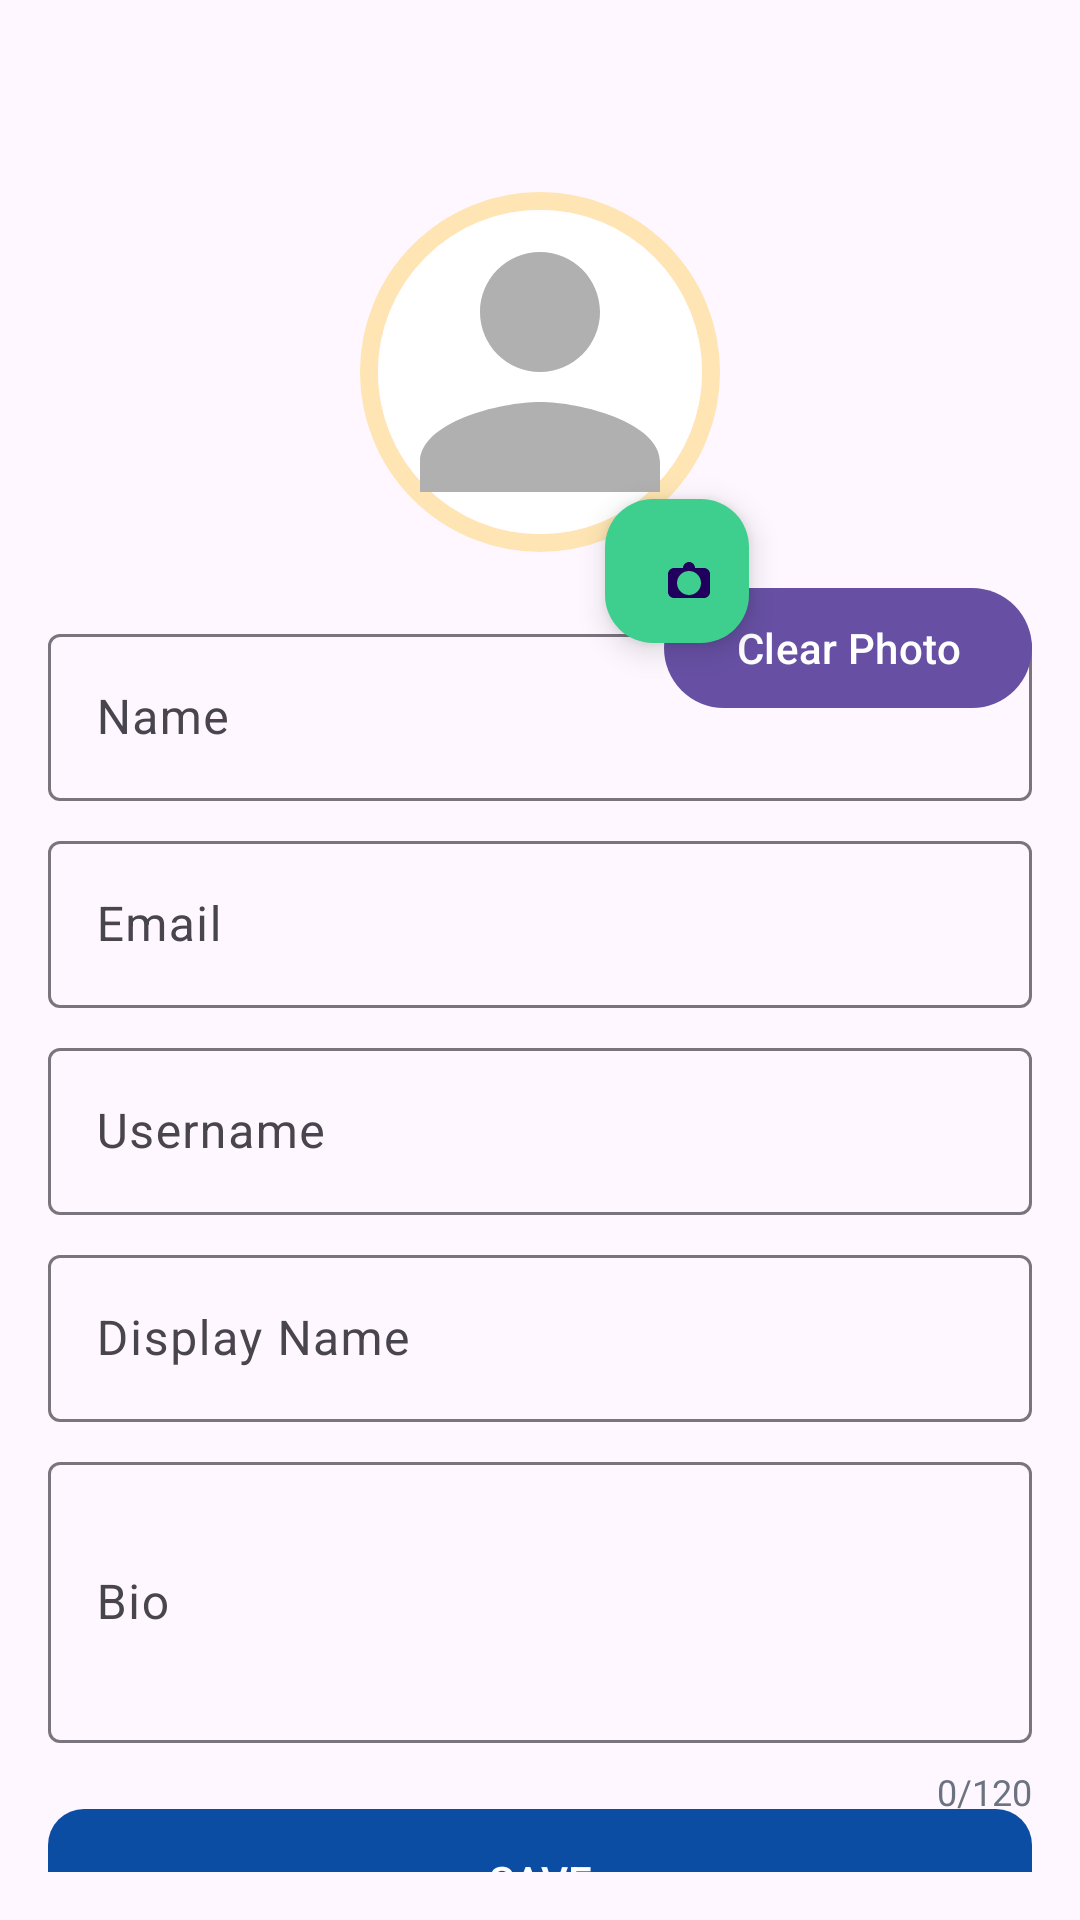

Here is an Android app screen rendered from its layout file. Give the layout XML and the strings, colors and styles it references.
<!-- AndroidManifest.xml: application theme Theme.AroundMe -->
<!-- res/layout/fragment_edit_profile.xml -->
<?xml version="1.0" encoding="utf-8"?>
<androidx.constraintlayout.widget.ConstraintLayout xmlns:android="http://schemas.android.com/apk/res/android"
    xmlns:app="http://schemas.android.com/apk/res-auto"
    android:layout_width="match_parent"
    android:layout_height="match_parent"
    android:padding="16dp">

    <ImageView
        android:id="@+id/editProfileImageView"
        android:layout_width="120dp"
        android:layout_height="120dp"
        android:contentDescription="@string/profile_photo_content_description"
        android:src="@drawable/ic_person_placeholder"
        android:scaleType="centerCrop"
        android:background="@drawable/circle_avatar_bg"
        app:layout_constraintTop_toTopOf="parent"
        app:layout_constraintStart_toStartOf="parent"
        app:layout_constraintEnd_toEndOf="parent"
        android:layout_marginTop="48dp" />

    <com.google.android.material.floatingactionbutton.FloatingActionButton
        android:id="@+id/cameraFab"
        android:layout_width="48dp"
        android:layout_height="48dp"
        android:src="@drawable/ic_camera"
        app:backgroundTint="@color/profile_accent"
        app:layout_constraintTop_toBottomOf="@id/editProfileImageView"
        app:layout_constraintEnd_toEndOf="@id/editProfileImageView"
        android:layout_marginTop="-18dp"
        android:layout_marginEnd="-10dp"
        android:tint="@android:color/white" />

    <com.google.android.material.textfield.TextInputLayout
        android:id="@+id/nameLayout"
        android:layout_width="0dp"
        android:layout_height="wrap_content"
        android:hint="Name"
        app:layout_constraintTop_toBottomOf="@id/editProfileImageView"
        app:layout_constraintStart_toStartOf="parent"
        app:layout_constraintEnd_toEndOf="parent"
        android:layout_marginTop="22dp">

        <com.google.android.material.textfield.TextInputEditText
            android:id="@+id/nameEditText"
            android:layout_width="match_parent"
            android:layout_height="wrap_content"
            android:inputType="textPersonName" />
    </com.google.android.material.textfield.TextInputLayout>

    <com.google.android.material.textfield.TextInputLayout
        android:id="@+id/emailLayout"
        android:layout_width="0dp"
        android:layout_height="wrap_content"
        android:hint="Email"
        app:layout_constraintTop_toBottomOf="@id/nameLayout"
        app:layout_constraintStart_toStartOf="parent"
        app:layout_constraintEnd_toEndOf="parent"
        android:layout_marginTop="8dp">

        <com.google.android.material.textfield.TextInputEditText
            android:id="@+id/emailEditText"
            android:layout_width="match_parent"
            android:layout_height="wrap_content"
            android:inputType="textEmailAddress" />
    </com.google.android.material.textfield.TextInputLayout>

    <com.google.android.material.textfield.TextInputLayout
        android:id="@+id/usernameLayout"
        android:layout_width="0dp"
        android:layout_height="wrap_content"
        android:hint="Username"
        app:layout_constraintTop_toBottomOf="@id/emailLayout"
        app:layout_constraintStart_toStartOf="parent"
        app:layout_constraintEnd_toEndOf="parent"
        android:layout_marginTop="8dp">

        <com.google.android.material.textfield.TextInputEditText
            android:id="@+id/usernameEditText"
            android:layout_width="match_parent"
            android:layout_height="wrap_content"
            android:inputType="text" />
    </com.google.android.material.textfield.TextInputLayout>

    <com.google.android.material.textfield.TextInputLayout
        android:id="@+id/displayNameLayout"
        android:layout_width="0dp"
        android:layout_height="wrap_content"
        android:hint="Display Name"
        app:layout_constraintTop_toBottomOf="@id/usernameLayout"
        app:layout_constraintStart_toStartOf="parent"
        app:layout_constraintEnd_toEndOf="parent"
        android:layout_marginTop="8dp">

        <com.google.android.material.textfield.TextInputEditText
            android:id="@+id/displayNameEditText"
            android:layout_width="match_parent"
            android:layout_height="wrap_content"
            android:inputType="textPersonName" />
    </com.google.android.material.textfield.TextInputLayout>

    <com.google.android.material.textfield.TextInputLayout
        android:id="@+id/bioLayout"
        android:layout_width="0dp"
        android:layout_height="wrap_content"
        android:hint="Bio"
        app:layout_constraintTop_toBottomOf="@id/displayNameLayout"
        app:layout_constraintStart_toStartOf="parent"
        app:layout_constraintEnd_toEndOf="parent"
        android:layout_marginTop="8dp">

        <com.google.android.material.textfield.TextInputEditText
            android:id="@+id/bioEditText"
            android:layout_width="match_parent"
            android:layout_height="wrap_content"
            android:inputType="textMultiLine"
            android:lines="3"
            android:maxLines="5" />
    </com.google.android.material.textfield.TextInputLayout>

    <com.google.android.material.button.MaterialButton
        android:id="@+id/clearImageButton"
        android:layout_width="wrap_content"
        android:layout_height="wrap_content"
        android:text="Clear Photo"
        app:layout_constraintTop_toBottomOf="@id/editProfileImageView"
        app:layout_constraintEnd_toEndOf="parent"
        android:layout_marginTop="8dp" />

    <ProgressBar
        android:id="@+id/saveProgress"
        style="?android:attr/progressBarStyle"
        android:layout_width="40dp"
        android:layout_height="40dp"
        android:visibility="gone"
        app:layout_constraintTop_toBottomOf="@id/emailLayout"
        app:layout_constraintEnd_toEndOf="parent"
        android:layout_marginTop="16dp" />

    <ProgressBar
        android:id="@+id/uploadProgressBar"
        style="?android:attr/progressBarStyleHorizontal"
        android:layout_width="0dp"
        android:layout_height="8dp"
        android:max="100"
        android:progress="0"
        android:visibility="gone"
        app:layout_constraintTop_toBottomOf="@id/saveButton"
        app:layout_constraintStart_toStartOf="parent"
        app:layout_constraintEnd_toEndOf="parent"
        android:layout_marginTop="12dp" />

    <com.google.android.material.button.MaterialButton
        android:id="@+id/saveButton"
        android:layout_width="0dp"
        android:layout_height="56dp"
        android:textAllCaps="false"
        android:text="SAVE"
        app:cornerRadius="12dp"
        app:layout_constraintTop_toBottomOf="@id/bioLayout"
        app:layout_constraintStart_toStartOf="parent"
        app:layout_constraintEnd_toStartOf="@id/saveProgress"
        android:layout_marginTop="18dp"
        app:backgroundTint="@color/profile_save"
        android:textColor="@color/profile_button_text" />

    <com.google.android.material.button.MaterialButton
        android:id="@+id/deleteButton"
        android:layout_width="0dp"
        android:layout_height="56dp"
        android:textAllCaps="false"
        android:text="DELETE PROFILE"
        app:cornerRadius="12dp"
        app:layout_constraintTop_toBottomOf="@id/saveButton"
        app:layout_constraintStart_toStartOf="parent"
        app:layout_constraintEnd_toEndOf="parent"
        android:layout_marginTop="12dp"
        app:backgroundTint="@color/profile_delete"
        android:textColor="@color/profile_button_text" />

    <TextView
        android:id="@+id/bioCharCount"
        android:layout_width="wrap_content"
        android:layout_height="wrap_content"
        android:text="0/120"
        android:textColor="@color/text_light"
        android:textSize="12sp"
        app:layout_constraintTop_toBottomOf="@id/bioLayout"
        app:layout_constraintEnd_toEndOf="parent"
        android:layout_marginTop="8dp" />

</androidx.constraintlayout.widget.ConstraintLayout>
<!-- resources referenced by this layout -->
<resources>
  <color name="profile_accent">#3ECF8E</color>
  <color name="profile_button_text">#FFFFFFFF</color>
  <color name="profile_delete">#C4303A</color>
  <color name="profile_save">#0B4DA3</color>
  <color name="text_light">#6B7280</color>
  <!-- drawable circle_avatar_bg (drawable) -->
  <?xml version="1.0" encoding="utf-8"?>
  <layer-list xmlns:android="http://schemas.android.com/apk/res/android">
  
      
      <item>
          <shape android:shape="oval">
              <size android:width="140dp" android:height="140dp" />
              <solid android:color="#00FFFFFF" />
              <stroke android:width="6dp" android:color="#FFE5B3" />
          </shape>
      </item>
  
      
      <item android:left="6dp" android:top="6dp" android:right="6dp" android:bottom="6dp">
          <shape android:shape="oval">
              <solid android:color="#FFFFFFFF" />
          </shape>
      </item>
  
  </layer-list>
  <!-- drawable ic_camera (drawable) -->
  <?xml version="1.0" encoding="utf-8"?>
  <vector xmlns:android="http://schemas.android.com/apk/res/android"
      android:width="24dp"
      android:height="24dp"
      android:viewportWidth="24"
      android:viewportHeight="24">
      <path
          android:fillColor="#FFFFFF"
          android:pathData="M12,5c-1.1,0 -2,.9 -2,2h-3c-1.1,0 -2,.9 -2,2v6c0,1.1 .9,2 2,2h10c1.1,0 2,-.9 2,-2v-6c0,-1.1 -.9,-2 -2,-2h-3c0,-1.1 -.9,-2 -2,-2zM12,8c2.21,0 4,1.79 4,4s-1.79,4 -4,4 -4,-1.79 -4,-4 1.79,-4 4,-4z"/>
  </vector>
  <!-- drawable ic_person_placeholder (drawable) -->
  <?xml version="1.0" encoding="utf-8"?>
  <vector xmlns:android="http://schemas.android.com/apk/res/android"
      android:width="64dp"
      android:height="64dp"
      android:viewportWidth="24"
      android:viewportHeight="24">
      <path
          android:fillColor="#B0B0B0"
          android:pathData="M12,12c2.21,0 4,-1.79 4,-4s-1.79,-4 -4,-4 -4,1.79 -4,4 1.79,4 4,4zM12,14c-2.67,0 -8,1.34 -8,4v2h16v-2c0,-2.66 -5.33,-4 -8,-4z" />
  </vector>
  <string name="profile_photo_content_description">Profile photo</string>
  <style name="Theme.AroundMe" parent="Base.Theme.AroundMe" />
  <style name="Base.Theme.AroundMe" parent="Theme.Material3.Light.NoActionBar">
          
          
      </style>
</resources>
